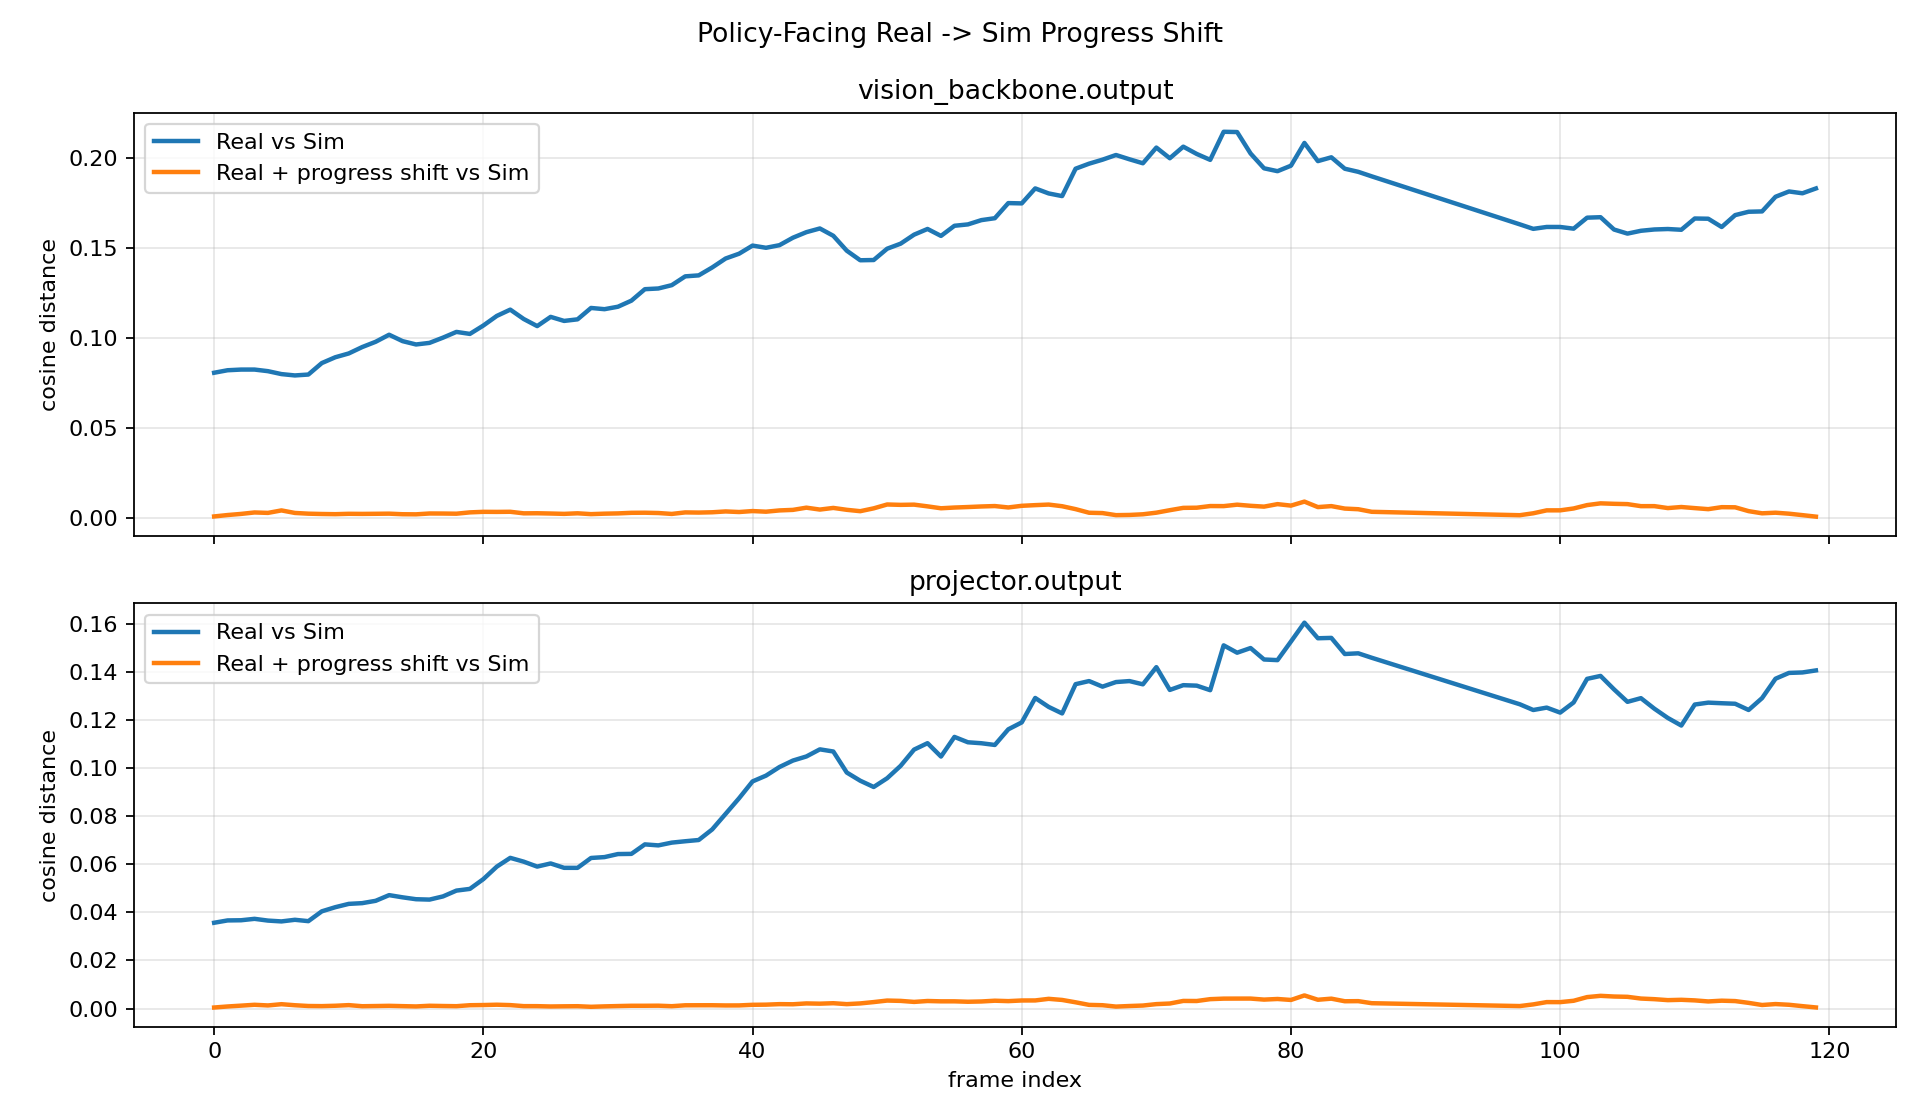

Data behind this chart, as committed beside it:
frame, vision_backbone_output_before_cosine_dis…, vision_backbone_output_after_cosine_dist…, vision_backbone_output_before_l2, vision_backbone_output_after_l2, vision_backbone_output_cosine_improvemen…, vision_backbone_output_l2_improvement, vision_backbone_output_shift_norm, projector_output_before_cosine_distance, projector_output_after_cosine_distance, projector_output_before_l2, projector_output_after_l2, projector_output_cosine_improvement, projector_output_l2_improvement, projector_output_shift_norm
000000, 0.08085, 0.0009475, 62.71, 6.925, 0.07991, 55.78, 62.23, 0.03567, 0.0004536, 6.632, 0.7286, 0.03522, 5.903, 6.651
000001, 0.08225, 0.001728, 63.14, 9.347, 0.08052, 53.79, 61.87, 0.03664, 0.0008853, 6.665, 1.043, 0.03576, 5.622, 6.688
000002, 0.08262, 0.002352, 63.15, 10.96, 0.08026, 52.19, 61.7, 0.03671, 0.001231, 6.611, 1.319, 0.03548, 5.292, 6.749
000003, 0.08262, 0.003157, 63.16, 12.74, 0.07947, 50.42, 61.79, 0.0373, 0.001585, 6.686, 1.478, 0.03572, 5.209, 6.832
000004, 0.08173, 0.002917, 63.14, 12.21, 0.07881, 50.93, 61.99, 0.03657, 0.001315, 6.883, 1.274, 0.03526, 5.61, 6.91
000005, 0.0801, 0.004298, 62.58, 14.85, 0.07581, 47.73, 62.23, 0.03623, 0.001833, 6.93, 1.505, 0.0344, 5.426, 6.975
000006, 0.07936, 0.00289, 62.95, 12.29, 0.07646, 50.66, 62.74, 0.0369, 0.001399, 7.299, 1.316, 0.0355, 5.983, 7.123
000007, 0.07985, 0.002486, 63.91, 11.5, 0.07737, 52.41, 63.47, 0.03634, 0.001083, 7.538, 1.205, 0.03526, 6.333, 7.287
000008, 0.08624, 0.002308, 66.41, 11.13, 0.08393, 55.28, 64.45, 0.04042, 0.001029, 7.892, 1.179, 0.03939, 6.713, 7.505
000009, 0.08946, 0.002204, 67.86, 10.89, 0.08726, 56.96, 65.53, 0.04214, 0.001183, 7.995, 1.22, 0.04095, 6.775, 7.736
000010, 0.09158, 0.002415, 69.02, 11.46, 0.08917, 57.56, 66.59, 0.04352, 0.001446, 8.001, 1.384, 0.04207, 6.616, 7.939
000011, 0.09513, 0.002357, 71.26, 11.59, 0.09278, 59.67, 67.76, 0.04382, 0.0009878, 8.502, 1.164, 0.04283, 7.338, 8.148
000012, 0.09807, 0.002419, 72.59, 11.78, 0.09565, 60.81, 68.82, 0.04479, 0.001067, 8.578, 1.187, 0.04372, 7.392, 8.308
000013, 0.102, 0.002494, 73.94, 11.9, 0.09949, 62.03, 69.84, 0.04715, 0.001156, 8.969, 1.301, 0.046, 7.668, 8.445
000014, 0.09843, 0.002173, 72.83, 11.08, 0.09626, 61.74, 70.5, 0.04624, 0.001023, 8.977, 1.218, 0.04522, 7.759, 8.542
000015, 0.09658, 0.00212, 72.5, 11.02, 0.09446, 61.49, 71.17, 0.04545, 0.0008989, 8.91, 1.114, 0.04455, 7.796, 8.677
000016, 0.09746, 0.002589, 73.16, 12.33, 0.09487, 60.84, 71.97, 0.0453, 0.001182, 9.026, 1.3, 0.04411, 7.726, 8.873
000017, 0.1004, 0.002559, 74.31, 12.37, 0.09781, 61.94, 72.74, 0.04661, 0.001079, 9.023, 1.304, 0.04554, 7.72, 9.091
000018, 0.1036, 0.002469, 75.75, 12.05, 0.1011, 63.7, 73.29, 0.04903, 0.001002, 9.134, 1.349, 0.04803, 7.785, 9.33
000019, 0.1024, 0.003207, 75.34, 13.76, 0.09924, 61.58, 73.62, 0.04974, 0.001407, 9.137, 1.596, 0.04834, 7.541, 9.528
000020, 0.1071, 0.003509, 77.02, 14.3, 0.1036, 62.71, 74.23, 0.0538, 0.001483, 9.589, 1.49, 0.05232, 8.099, 9.744
000021, 0.1125, 0.003469, 78.62, 14.2, 0.109, 64.42, 74.79, 0.05899, 0.001615, 10.09, 1.479, 0.05738, 8.614, 9.963
000022, 0.116, 0.003538, 80.59, 14.75, 0.1124, 65.84, 75.36, 0.06264, 0.001456, 10.95, 1.563, 0.06118, 9.387, 10.19
000023, 0.1107, 0.002674, 78.97, 12.68, 0.1081, 66.29, 76.01, 0.06106, 0.001027, 11.27, 1.456, 0.06003, 9.811, 10.43
000024, 0.1068, 0.002721, 77.39, 12.67, 0.1041, 64.73, 76.39, 0.05901, 0.001015, 11.13, 1.299, 0.05799, 9.827, 10.62
000025, 0.1119, 0.002571, 78.88, 12.28, 0.1094, 66.6, 76.87, 0.06032, 0.0008864, 11.22, 1.186, 0.05943, 10.03, 10.8
000026, 0.1097, 0.002376, 77.96, 11.78, 0.1073, 66.18, 77.3, 0.05849, 0.0009529, 11.2, 1.215, 0.05754, 9.984, 10.93
000027, 0.1106, 0.002692, 78.53, 12.59, 0.1079, 65.94, 77.84, 0.05848, 0.0009977, 11.4, 1.278, 0.05749, 10.12, 11.05
000028, 0.1169, 0.00223, 80.74, 11.49, 0.1147, 69.25, 78.25, 0.06259, 0.0007505, 11.48, 1.107, 0.06184, 10.37, 11.08
000029, 0.1162, 0.002484, 79.96, 12.02, 0.1137, 67.94, 78.77, 0.06296, 0.0009271, 11.05, 1.144, 0.06203, 9.902, 11.07
000030, 0.1176, 0.002635, 80.47, 12.4, 0.1149, 68.07, 79.5, 0.06422, 0.001058, 11.06, 1.22, 0.06316, 9.842, 11.06
000031, 0.1209, 0.002963, 81.74, 13.18, 0.118, 68.57, 80.09, 0.06429, 0.001178, 10.97, 1.298, 0.06312, 9.673, 11.02
000032, 0.1273, 0.003015, 83.87, 13.32, 0.1243, 70.55, 80.87, 0.06824, 0.001178, 11.27, 1.288, 0.06706, 9.978, 11
000033, 0.1277, 0.00285, 84.29, 13, 0.1249, 71.29, 81.68, 0.06782, 0.00121, 11.3, 1.324, 0.06661, 9.972, 10.95
000034, 0.1296, 0.002343, 84.35, 11.72, 0.1272, 72.63, 82.27, 0.06897, 0.0009995, 11.14, 1.184, 0.06797, 9.959, 10.89
000035, 0.1345, 0.003189, 85.18, 13.56, 0.1313, 71.62, 83.04, 0.06954, 0.001378, 11.03, 1.366, 0.06817, 9.663, 10.9
000036, 0.135, 0.003093, 84.97, 13.33, 0.1319, 71.64, 83.65, 0.07006, 0.001393, 10.85, 1.364, 0.06867, 9.486, 10.9
000037, 0.1394, 0.003263, 86.28, 13.67, 0.1361, 72.61, 84.03, 0.07445, 0.001397, 11.01, 1.36, 0.07305, 9.654, 10.87
000038, 0.1444, 0.003726, 87.06, 14.5, 0.1407, 72.56, 84.21, 0.08092, 0.001313, 10.82, 1.281, 0.07961, 9.537, 10.82
000039, 0.1471, 0.003404, 87.21, 13.79, 0.1436, 73.41, 84.37, 0.08741, 0.001324, 10.95, 1.264, 0.08609, 9.683, 10.76
000040, 0.1516, 0.003937, 88.58, 14.96, 0.1476, 73.61, 84.59, 0.0944, 0.001577, 11.2, 1.397, 0.09283, 9.806, 10.71
000041, 0.1503, 0.003584, 87.39, 14.05, 0.1468, 73.34, 84.66, 0.09681, 0.001638, 11.14, 1.406, 0.09517, 9.731, 10.67
000042, 0.1518, 0.004293, 86.66, 15.14, 0.1475, 71.52, 84.61, 0.1004, 0.001857, 10.74, 1.442, 0.09853, 9.299, 10.61
000043, 0.1559, 0.004592, 87.26, 15.57, 0.1514, 71.69, 84.43, 0.1031, 0.0018, 10.76, 1.398, 0.1013, 9.365, 10.54
000044, 0.159, 0.005828, 87.73, 17.46, 0.1532, 70.27, 84.14, 0.1048, 0.002152, 10.76, 1.515, 0.1026, 9.249, 10.45
000045, 0.1611, 0.004765, 87.92, 15.73, 0.1563, 72.19, 83.84, 0.1077, 0.002048, 10.6, 1.455, 0.1057, 9.141, 10.36
000046, 0.157, 0.005682, 86.61, 17.15, 0.1513, 69.46, 83.39, 0.1068, 0.002239, 10.48, 1.522, 0.1046, 8.959, 10.22
000047, 0.1487, 0.004632, 84.78, 15.53, 0.1441, 69.25, 83.08, 0.09809, 0.001855, 10.15, 1.375, 0.09624, 8.779, 10.06
000048, 0.1434, 0.003866, 83.7, 14.25, 0.1395, 69.46, 82.93, 0.0947, 0.002154, 10.12, 1.509, 0.09254, 8.608, 9.949
000049, 0.1435, 0.005446, 83.52, 16.86, 0.1381, 66.67, 82.62, 0.09209, 0.002713, 9.886, 1.67, 0.08938, 8.216, 9.803
000050, 0.1498, 0.007594, 84.74, 19.77, 0.1422, 64.97, 82.37, 0.09573, 0.003344, 9.917, 1.851, 0.09238, 8.066, 9.695
000051, 0.1526, 0.007386, 84.62, 19.3, 0.1452, 65.32, 82.09, 0.1009, 0.003206, 9.824, 1.761, 0.09767, 8.062, 9.595
000052, 0.1576, 0.007509, 85.07, 19.26, 0.1501, 65.8, 81.99, 0.1076, 0.002781, 9.483, 1.635, 0.1048, 7.848, 9.506
000053, 0.1608, 0.006552, 86.29, 18.06, 0.1543, 68.22, 82.14, 0.1103, 0.00316, 9.657, 1.74, 0.1071, 7.917, 9.491
000054, 0.1569, 0.005488, 84.81, 16.55, 0.1515, 68.26, 82.72, 0.1047, 0.00302, 9.37, 1.908, 0.1017, 7.462, 9.516
000055, 0.1626, 0.005898, 86.06, 17.02, 0.1567, 69.04, 83.38, 0.1129, 0.003022, 9.751, 1.837, 0.1099, 7.913, 9.584
000056, 0.1633, 0.006174, 86.15, 17.44, 0.1572, 68.71, 84.12, 0.1107, 0.002846, 9.629, 1.82, 0.1078, 7.809, 9.667
000057, 0.1657, 0.006492, 86.21, 17.66, 0.1592, 68.55, 84.76, 0.1103, 0.002963, 9.57, 1.668, 0.1073, 7.902, 9.689
000058, 0.1668, 0.006718, 87.36, 18.12, 0.1601, 69.24, 85.37, 0.1096, 0.003279, 10.09, 1.84, 0.1063, 8.246, 9.724
000059, 0.1752, 0.005941, 89.89, 17.09, 0.1693, 72.79, 86.15, 0.1161, 0.003109, 10.4, 1.803, 0.1129, 8.598, 9.812
... 50 more rows
